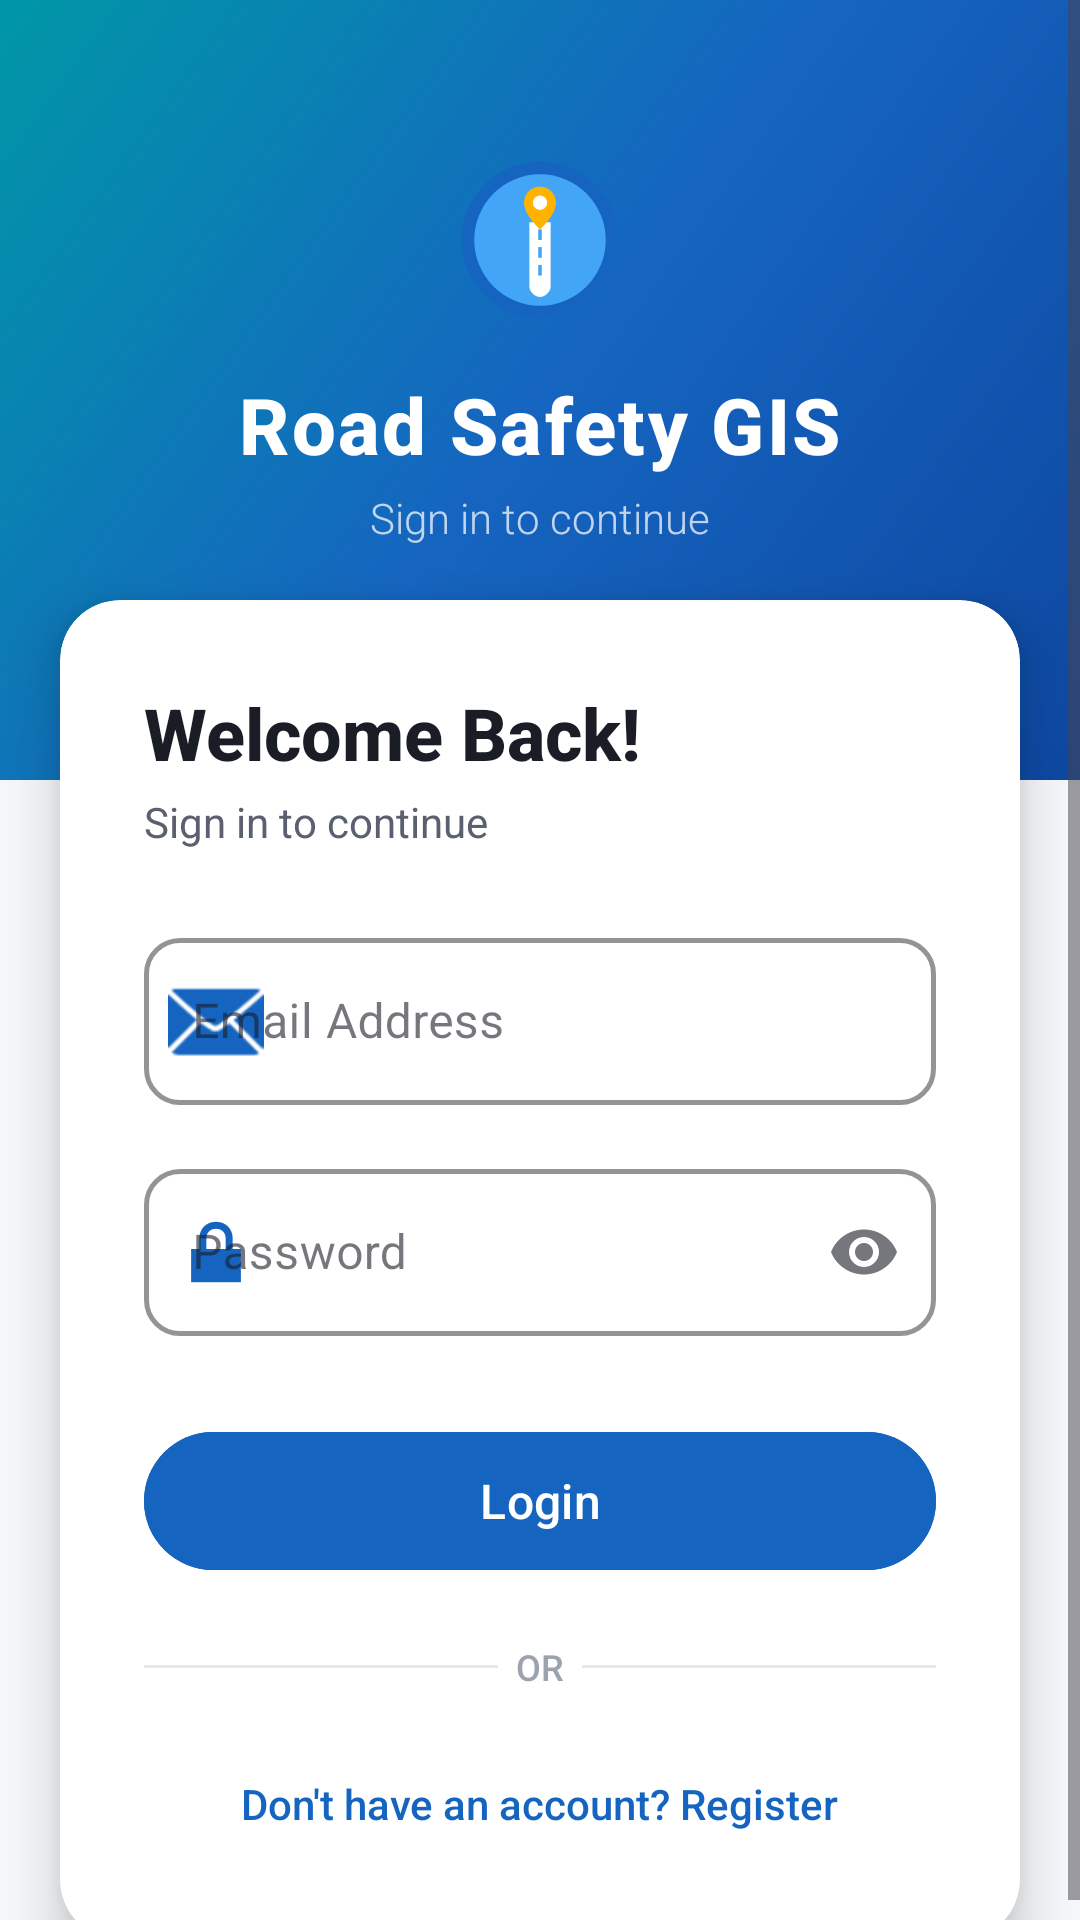

Produce the Android XML layout that renders to this screen, including the resource entries it uses.
<!-- AndroidManifest.xml: application theme Theme.SafeRouteGIS -->
<!-- res/layout/activity_login.xml -->
<?xml version="1.0" encoding="utf-8"?>
<ScrollView
    xmlns:android="http://schemas.android.com/apk/res/android"
    xmlns:app="http://schemas.android.com/apk/res-auto"
    android:layout_width="match_parent"
    android:layout_height="match_parent"
    android:background="@color/colorBackground"
    android:fillViewport="true">

    <androidx.constraintlayout.widget.ConstraintLayout
        android:layout_width="match_parent"
        android:layout_height="wrap_content">

        
        <View
            android:id="@+id/viewLoginHeader"
            android:layout_width="match_parent"
            android:layout_height="260dp"
            android:background="@drawable/bg_gradient_primary"
            app:layout_constraintTop_toTopOf="parent"
            app:layout_constraintStart_toStartOf="parent"
            app:layout_constraintEnd_toEndOf="parent" />

        
        <ImageView
            android:id="@+id/ivLoginLogo"
            android:layout_width="64dp"
            android:layout_height="64dp"
            android:src="@drawable/ic_app_logo"
            android:contentDescription="App logo"
            android:layout_marginTop="48dp"
            app:layout_constraintTop_toTopOf="@id/viewLoginHeader"
            app:layout_constraintStart_toStartOf="parent"
            app:layout_constraintEnd_toEndOf="parent" />

        
        <TextView
            android:id="@+id/tvLoginAppName"
            android:layout_width="wrap_content"
            android:layout_height="wrap_content"
            android:text="@string/app_name"
            android:textColor="#FFFFFF"
            android:textSize="26sp"
            android:textStyle="bold"
            android:fontFamily="sans-serif-medium"
            android:letterSpacing="0.03"
            android:layout_marginTop="12dp"
            app:layout_constraintTop_toBottomOf="@id/ivLoginLogo"
            app:layout_constraintStart_toStartOf="parent"
            app:layout_constraintEnd_toEndOf="parent" />

        <TextView
            android:id="@+id/tvLoginSubtitle"
            android:layout_width="wrap_content"
            android:layout_height="wrap_content"
            android:text="@string/login_subtitle"
            android:textColor="#BBFFFFFF"
            android:textSize="14sp"
            android:fontFamily="sans-serif-light"
            android:layout_marginTop="4dp"
            app:layout_constraintTop_toBottomOf="@id/tvLoginAppName"
            app:layout_constraintStart_toStartOf="parent"
            app:layout_constraintEnd_toEndOf="parent" />

        
        <androidx.cardview.widget.CardView
            android:id="@+id/cardLoginForm"
            android:layout_width="match_parent"
            android:layout_height="wrap_content"
            android:layout_marginStart="20dp"
            android:layout_marginEnd="20dp"
            android:layout_marginTop="200dp"
            app:cardCornerRadius="20dp"
            app:cardElevation="10dp"
            app:cardBackgroundColor="@color/colorSurface"
            app:layout_constraintTop_toTopOf="parent"
            app:layout_constraintStart_toStartOf="parent"
            app:layout_constraintEnd_toEndOf="parent">

            <LinearLayout
                android:layout_width="match_parent"
                android:layout_height="wrap_content"
                android:orientation="vertical"
                android:padding="28dp">

                
                <TextView
                    android:layout_width="wrap_content"
                    android:layout_height="wrap_content"
                    android:text="@string/welcome_back"
                    android:textSize="24sp"
                    android:textStyle="bold"
                    android:fontFamily="sans-serif-medium"
                    android:textColor="@color/colorTextPrimary"
                    android:layout_marginBottom="4dp" />

                <TextView
                    android:layout_width="wrap_content"
                    android:layout_height="wrap_content"
                    android:text="@string/login_subtitle"
                    android:textSize="14sp"
                    android:textColor="@color/colorTextSecondary"
                    android:fontFamily="sans-serif"
                    android:layout_marginBottom="24dp" />

                
                <com.google.android.material.progressindicator.LinearProgressIndicator
                    android:id="@+id/progressLogin"
                    android:layout_width="match_parent"
                    android:layout_height="wrap_content"
                    android:visibility="gone"
                    android:indeterminate="true"
                    app:trackColor="@color/colorPrimaryLight"
                    app:indicatorColor="@color/colorPrimary"
                    app:trackCornerRadius="4dp"
                    android:layout_marginBottom="8dp" />

                
                <com.google.android.material.textfield.TextInputLayout
                    android:id="@+id/tilLoginEmail"
                    style="@style/Widget.SafeRouteGIS.TextInputLayout"
                    android:layout_width="match_parent"
                    android:layout_height="wrap_content"
                    android:hint="@string/email"
                    app:startIconDrawable="@android:drawable/ic_dialog_email"
                    app:startIconTint="@color/colorPrimary"
                    android:layout_marginBottom="16dp">

                    <com.google.android.material.textfield.TextInputEditText
                        android:id="@+id/etLoginEmail"
                        android:layout_width="match_parent"
                        android:layout_height="wrap_content"
                        android:inputType="textEmailAddress"
                        android:imeOptions="actionNext"
                        android:maxLines="1"
                        android:fontFamily="sans-serif" />
                </com.google.android.material.textfield.TextInputLayout>

                
                <com.google.android.material.textfield.TextInputLayout
                    android:id="@+id/tilLoginPassword"
                    style="@style/Widget.SafeRouteGIS.TextInputLayout"
                    android:layout_width="match_parent"
                    android:layout_height="wrap_content"
                    android:hint="@string/password"
                    app:startIconDrawable="@android:drawable/ic_lock_lock"
                    app:startIconTint="@color/colorPrimary"
                    app:endIconMode="password_toggle"
                    android:layout_marginBottom="28dp">

                    <com.google.android.material.textfield.TextInputEditText
                        android:id="@+id/etLoginPassword"
                        android:layout_width="match_parent"
                        android:layout_height="wrap_content"
                        android:inputType="textPassword"
                        android:imeOptions="actionDone"
                        android:maxLines="1"
                        android:fontFamily="sans-serif" />
                </com.google.android.material.textfield.TextInputLayout>

                
                <com.google.android.material.button.MaterialButton
                    android:id="@+id/btnLogin"
                    android:layout_width="match_parent"
                    android:layout_height="54dp"
                    android:text="@string/login"
                    android:textColor="#FFFFFF"
                    android:textSize="16sp"
                    android:textAllCaps="false"
                    android:fontFamily="sans-serif-medium"
                    android:backgroundTint="@color/colorPrimary"
                    app:cornerRadius="24dp"
                    android:layout_marginBottom="20dp" />

                
                <LinearLayout
                    android:layout_width="match_parent"
                    android:layout_height="wrap_content"
                    android:orientation="horizontal"
                    android:gravity="center_vertical"
                    android:layout_marginBottom="20dp">
                    <View
                        android:layout_width="0dp"
                        android:layout_height="1dp"
                        android:layout_weight="1"
                        android:background="@color/colorDivider" />
                    <TextView
                        android:layout_width="wrap_content"
                        android:layout_height="wrap_content"
                        android:text="  OR  "
                        android:textColor="@color/colorTextHint"
                        android:textSize="12sp"
                        android:fontFamily="sans-serif-medium" />
                    <View
                        android:layout_width="0dp"
                        android:layout_height="1dp"
                        android:layout_weight="1"
                        android:background="@color/colorDivider" />
                </LinearLayout>

                
                <TextView
                    android:id="@+id/tvGoToRegister"
                    android:layout_width="wrap_content"
                    android:layout_height="wrap_content"
                    android:layout_gravity="center"
                    android:text="@string/dont_have_account"
                    android:textColor="@color/colorPrimary"
                    android:textSize="14sp"
                    android:fontFamily="sans-serif-medium"
                    android:padding="8dp" />

            </LinearLayout>
        </androidx.cardview.widget.CardView>

    </androidx.constraintlayout.widget.ConstraintLayout>
</ScrollView>
<!-- resources referenced by this layout -->
<resources>
  <color name="colorBackground">#F5F7FA</color>
  <color name="colorDivider">#E5E7EB</color>
  <color name="colorPrimary">#1565C0</color>
  <color name="colorPrimaryLight">#42A5F5</color>
  <color name="colorSurface">#FFFFFF</color>
  <color name="colorTextHint">#9CA3AF</color>
  <color name="colorTextPrimary">#1A1D26</color>
  <color name="colorTextSecondary">#5A6070</color>
  <!-- drawable bg_gradient_primary (drawable) -->
  <?xml version="1.0" encoding="utf-8"?>
  <shape xmlns:android="http://schemas.android.com/apk/res/android"
      android:shape="rectangle">
      <gradient
          android:startColor="#0D47A1"
          android:centerColor="#1565C0"
          android:endColor="#0097A7"
          android:angle="135"
          android:type="linear" />
  </shape>
  <string name="app_name">Road Safety GIS</string>
  <string name="dont_have_account">Don\'t have an account? Register</string>
  <string name="email">Email Address</string>
  <string name="login">Login</string>
  <string name="login_subtitle">Sign in to continue</string>
  <string name="password">Password</string>
  <string name="welcome_back">Welcome Back!</string>
  <style name="Widget.SafeRouteGIS.TextInputLayout" parent="Widget.MaterialComponents.TextInputLayout.OutlinedBox">
          <item name="boxStrokeColor">@color/colorPrimary</item>
          <item name="hintTextColor">@color/colorPrimary</item>
          <item name="boxCornerRadiusBottomEnd">12dp</item>
          <item name="boxCornerRadiusBottomStart">12dp</item>
          <item name="boxCornerRadiusTopEnd">12dp</item>
          <item name="boxCornerRadiusTopStart">12dp</item>
          <item name="boxStrokeWidth">1.5dp</item>
      </style>
  <style name="Theme.SafeRouteGIS" parent="Base.Theme.SafeRouteGIS" />
  <style name="Base.Theme.SafeRouteGIS" parent="Theme.Material3.DayNight.NoActionBar">
          <item name="colorPrimary">@color/colorPrimary</item>
          <item name="colorOnPrimary">@color/colorTextOnPrimary</item>
          <item name="colorPrimaryContainer">@color/colorPrimaryLight</item>
          <item name="colorOnPrimaryContainer">@color/colorPrimaryDark</item>
          <item name="colorSecondary">@color/colorAccent</item>
          <item name="colorOnSecondary">@color/colorTextOnAccent</item>
          <item name="colorSecondaryContainer">@color/colorAccentLight</item>
          <item name="colorOnSecondaryContainer">@color/colorTextPrimary</item>
          <item name="colorError">@color/colorError</item>
          <item name="colorOnError">@color/colorTextOnPrimary</item>
          <item name="android:colorBackground">@color/colorBackground</item>
          <item name="colorOnBackground">@color/colorTextPrimary</item>
          <item name="colorSurface">@color/colorSurface</item>
          <item name="colorOnSurface">@color/colorTextPrimary</item>
          <item name="android:statusBarColor">@color/colorPrimaryDark</item>
          <item name="android:navigationBarColor">@color/colorBottomNavBg</item>
          <item name="android:windowLightNavigationBar" tools:targetApi="27">true</item>
      </style>
  <color name="colorTextOnPrimary">#FFFFFF</color>
  <color name="colorPrimaryDark">#0D47A1</color>
  <color name="colorAccent">#FFB300</color>
  <color name="colorTextOnAccent">#1A1D26</color>
  <color name="colorAccentLight">#FFE082</color>
  <color name="colorError">#EF4444</color>
  <color name="colorBottomNavBg">#FFFFFF</color>
</resources>
